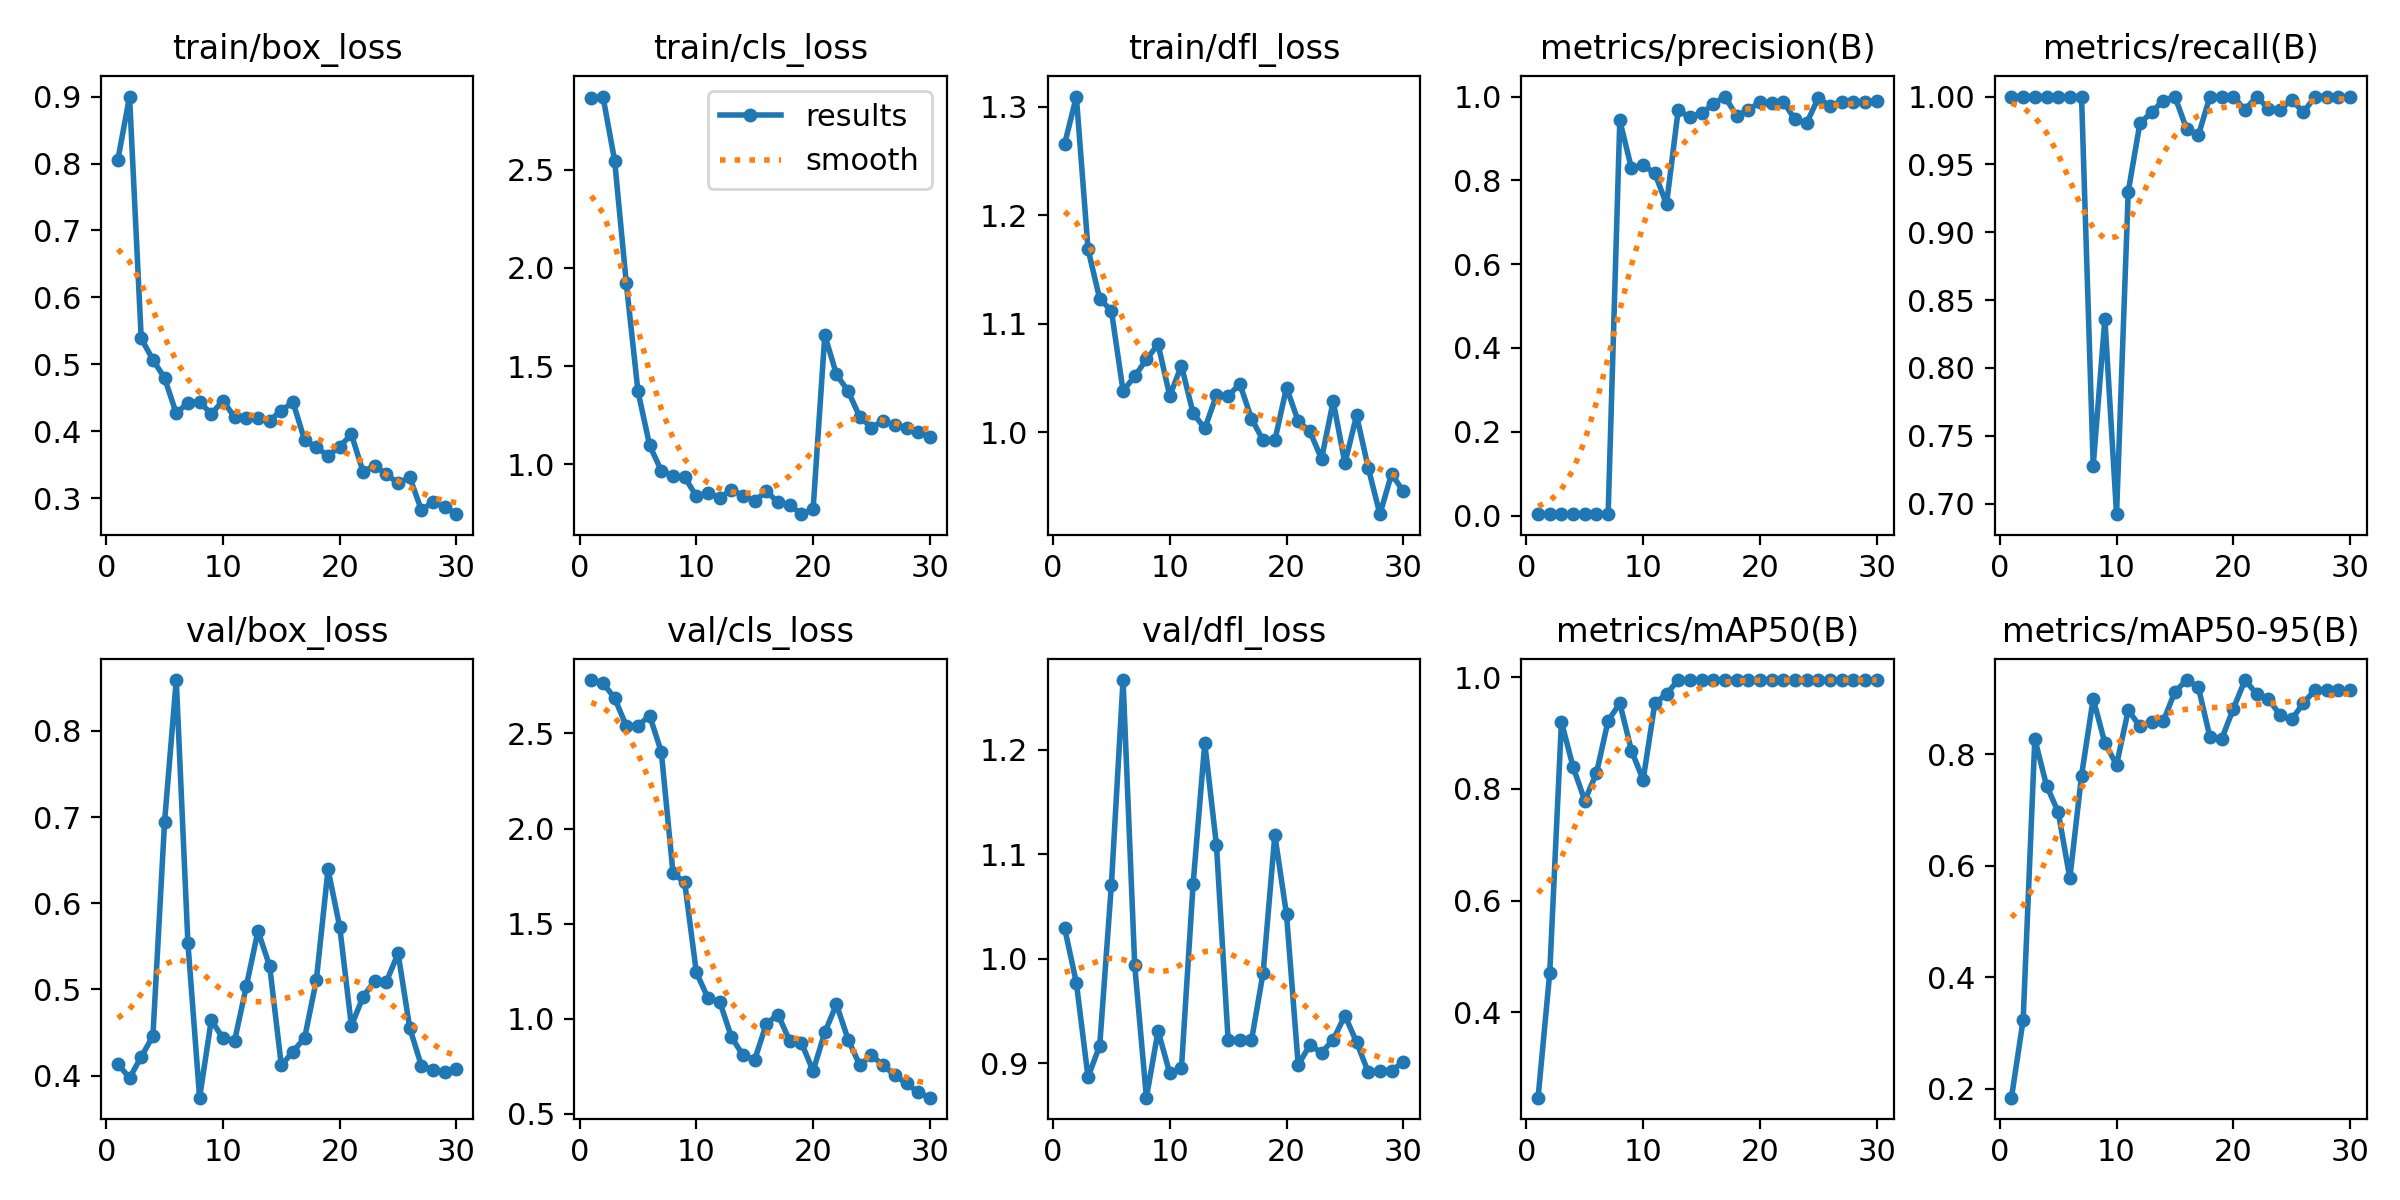

Source data for this figure (header and first rows):
epoch, time, train/box_loss, train/cls_loss, train/dfl_loss, metrics/precision(B), metrics/recall(B), metrics/mAP50(B), metrics/mAP50-95(B), val/box_loss, val/cls_loss, val/dfl_loss, lr/pg0, lr/pg1, lr/pg2
1, 48.14, 0.8057, 2.863, 1.266, 0.00408, 1, 0.2473, 0.1836, 0.4135, 2.781, 1.029, 5.001e-05, 5.001e-05, 5.001e-05
2, 49.44, 0.9, 2.872, 1.309, 0.00393, 1, 0.4711, 0.3233, 0.3972, 2.766, 0.9771, 0.0001128, 0.0001128, 0.0001128
3, 50.69, 0.5388, 2.546, 1.169, 0.0035, 1, 0.92, 0.827, 0.4218, 2.686, 0.8868, 0.0001713, 0.0001713, 0.0001713
4, 51.88, 0.507, 1.922, 1.123, 0.00341, 1, 0.8394, 0.7435, 0.4459, 2.539, 0.9169, 0.0002253, 0.0002253, 0.0002253
5, 53.22, 0.4797, 1.372, 1.112, 0.00334, 1, 0.7792, 0.6963, 0.6946, 2.541, 1.071, 0.0002749, 0.0002749, 0.0002749
6, 54.42, 0.4269, 1.096, 1.038, 0.00336, 1, 0.8283, 0.5772, 0.859, 2.594, 1.267, 0.0003201, 0.0003201, 0.0003201
7, 56.51, 0.4429, 0.9675, 1.052, 0.00337, 1, 0.9221, 0.7613, 0.5534, 2.403, 0.9936, 0.000361, 0.000361, 0.000361
8, 58.39, 0.4441, 0.9424, 1.067, 0.9431, 0.728, 0.9533, 0.8993, 0.3744, 1.766, 0.8671, 0.0003974, 0.0003974, 0.0003974
9, 59.69, 0.4261, 0.9352, 1.081, 0.8284, 0.836, 0.8685, 0.8198, 0.4643, 1.717, 0.9311, 0.0004294, 0.0004294, 0.0004294
10, 60.88, 0.4459, 0.8375, 1.033, 0.8363, 0.6923, 0.8164, 0.7807, 0.4434, 1.244, 0.8904, 0.000457, 0.000457, 0.000457
11, 62.06, 0.421, 0.8527, 1.061, 0.8168, 0.93, 0.9533, 0.8786, 0.4405, 1.108, 0.8952, 0.0004803, 0.0004803, 0.0004803
12, 63.31, 0.4198, 0.8302, 1.017, 0.743, 0.9802, 0.97, 0.8496, 0.5036, 1.09, 1.072, 0.0004991, 0.0004991, 0.0004991
13, 64.52, 0.4199, 0.8707, 1.003, 0.9675, 0.9885, 0.995, 0.8569, 0.5678, 0.9049, 1.207, 0.0005135, 0.0005135, 0.0005135
14, 65.68, 0.4162, 0.8408, 1.034, 0.9509, 0.9971, 0.995, 0.8588, 0.527, 0.8078, 1.109, 0.0005235, 0.0005235, 0.0005235
15, 66.97, 0.4311, 0.8148, 1.033, 0.9599, 1, 0.995, 0.9117, 0.4118, 0.7851, 0.9221, 0.0005291, 0.0005291, 0.0005291
16, 68.18, 0.4436, 0.8624, 1.044, 0.9819, 0.9761, 0.995, 0.9325, 0.4278, 0.9747, 0.9226, 0.0005304, 0.0005304, 0.0005304
17, 70.2, 0.3865, 0.8069, 1.013, 1, 0.9713, 0.995, 0.9203, 0.4439, 1.022, 0.9219, 0.0005272, 0.0005272, 0.0005272
18, 72.01, 0.3765, 0.7935, 0.9925, 0.954, 1, 0.995, 0.8303, 0.511, 0.8831, 0.9869, 0.0005196, 0.0005196, 0.0005196
19, 73.33, 0.3634, 0.7466, 0.9925, 0.9672, 1, 0.995, 0.8268, 0.6393, 0.8733, 1.118, 0.0005076, 0.0005076, 0.0005076
20, 74.61, 0.3773, 0.7728, 1.041, 0.9871, 1, 0.995, 0.8812, 0.5726, 0.7257, 1.042, 0.0004912, 0.0004912, 0.0004912
21, 77.29, 0.3956, 1.657, 1.01, 0.9837, 0.9902, 0.995, 0.9327, 0.4577, 0.9283, 0.8985, 0.0004704, 0.0004704, 0.0004704
22, 79.25, 0.3397, 1.458, 1.001, 0.9878, 1, 0.995, 0.9078, 0.4915, 1.076, 0.9174, 0.0004452, 0.0004452, 0.0004452
23, 80.94, 0.3489, 1.372, 0.9755, 0.9455, 0.991, 0.995, 0.8985, 0.5099, 0.8907, 0.9102, 0.0004156, 0.0004156, 0.0004156
24, 82.17, 0.3359, 1.241, 1.029, 0.9367, 0.9902, 0.995, 0.8704, 0.509, 0.7561, 0.9225, 0.0003817, 0.0003817, 0.0003817
25, 83.81, 0.3227, 1.187, 0.9713, 0.9964, 0.9977, 0.995, 0.8621, 0.5418, 0.8072, 0.9457, 0.0003433, 0.0003433, 0.0003433
26, 85.83, 0.3314, 1.221, 1.015, 0.9777, 0.9883, 0.995, 0.8912, 0.4551, 0.7554, 0.9203, 0.0002917, 0.0002917, 0.0002917
27, 87.59, 0.2823, 1.2, 0.9671, 0.9882, 1, 0.995, 0.9151, 0.4113, 0.7028, 0.8916, 0.0002367, 0.0002367, 0.0002367
28, 88.81, 0.2947, 1.187, 0.9245, 0.9871, 1, 0.995, 0.9141, 0.4069, 0.6602, 0.8931, 0.0001817, 0.0001817, 0.0001817
29, 89.92, 0.2877, 1.165, 0.9615, 0.9878, 1, 0.995, 0.9141, 0.4047, 0.6135, 0.8931, 0.0001267, 0.0001267, 0.0001267
30, 91.13, 0.2764, 1.137, 0.9456, 0.9892, 1, 0.995, 0.9141, 0.4075, 0.5853, 0.9011, 7.1681e-05, 7.1681e-05, 7.1681e-05
